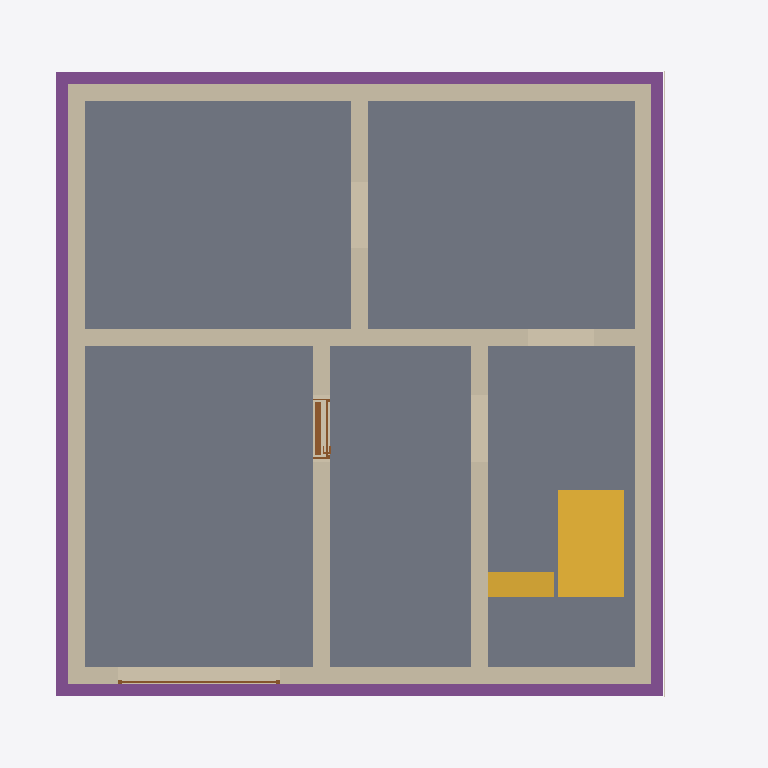
Plan cut of the same IFC building model at storey 'Basement' (level -2.56 m, cut at -1.16 m), seen from above with north up, elements coloured by IFC class: 8 walls (beige), 6 slabs (grey), 4 footings (purple), 2 stairs (yellow), 2 doors (brown), 1 covering (cream). Cut surfaces are drawn darker.
Extent 10.7 m × 9.6 m × 13.0 m (x, y, z). Storeys (15): Foundation at -3.21 m; Basement at -2.56 m; Basement ceiling at -0.21 m; Ground floor at 0.00 m; Facades at 0.00 m; Ceiling at 2.97 m; Upper floor at 3.18 m; Roof - Thermal insulation under rafters at 3.18 m; Roof - Vapour barrier at 3.18 m; Roof - Gypsum plasterboard at 3.18 m; Roof - MDF at 3.18 m; Roof - Roofing underlay at 3.18 m; Roof - Counter-battens at 3.18 m; Roof - Tile battens at 3.18 m; Roof - Roof tiles at 3.18 m. Elements (290): 154 IfcBeam, 41 IfcSlab, 33 IfcWall, 10 IfcFurniture, 9 IfcDoor, 8 IfcCovering, 8 IfcFooting, 7 IfcWindow, 6 IfcBuildingElementProxy, 5 IfcSanitaryTerminal, 5 IfcStair, 3 IfcRailing.

HEADER;
FILE_DESCRIPTION(('ViewDefinition[DesignTransferView]'),'2;1');
FILE_NAME('/dev/null','2026-11-09T11:52:06+01:00',(''),(''),'IfcOpenShell 0.8.5','IfcOpenShell 0.8.5','Nobody');
FILE_SCHEMA(('IFC4'));
ENDSEC;
DATA;
#1=IFCPROJECT('2wK4HlWfz6sBLzBRXbbt05',$,'House 2',$,$,$,$,(#10,#15),#5);
#19=IFCSITE('04GKOp6xPAsx2XPYUzcuMx',$,'Site',$,$,#27,$,$,$,$,$,$,$,$);
#20=IFCBUILDING('2nSH_eL4z9QurpqP3Ayoa5',$,'House 2',$,$,#32,$,$,$,$,$,$);
#33=IFCBUILDINGSTOREY('1mnqFN$l12r9mzmt_gnYEc',$,'Foundation',$,$,#39,$,$,$,-3.21);
#40=IFCBUILDINGSTOREY('0I6sE4xsf15OkcdIQd$7T0',$,'Basement',$,$,#45,$,$,$,-2.56);
#46=IFCBUILDINGSTOREY('1aMbKcm4L1HOpIOz0Lly1O',$,'Basement ceiling',$,$,#51,$,$,$,-0.21);
#52=IFCBUILDINGSTOREY('1bK5ZHQFn2zxSAbLfI9xmn',$,'Ground floor',$,$,#57,$,$,$,0.0);
#58=IFCBUILDINGSTOREY('04psbGqs5F19H6qlqCOjOz',$,'Ceiling',$,$,#63,$,$,$,2.97);
#64=IFCBUILDINGSTOREY('3d4XeqTnj9$QI4hlVh2FpT',$,'Upper floor',$,$,#69,$,$,$,3.18);
#24342=IFCBUILDINGSTOREY('31bgrz2CfD3RUApCMzVqcK',$,'Roof - Thermal insulation under rafters','Visibility container for Thermal insulation under rafters','ROOF_LAYER',#24347,$,$,$,3.18);
#24348=IFCBUILDINGSTOREY('2exqYe2Wf6ifRcXIoDq_sO',$,'Roof - Vapour barrier','Visibility container for Vapour barrier','ROOF_LAYER',#24353,$,$,$,3.18);
#24354=IFCBUILDINGSTOREY('1rA4Gwqgn479km9oA6_EaP',$,'Roof - Gypsum plasterboard','Visibility container for Gypsum plasterboard','ROOF_LAYER',#24359,$,$,$,3.18);
#24360=IFCBUILDINGSTOREY('1_A1KxZxHBKOta2w64ASul',$,'Roof - MDF','Visibility container for MDF','ROOF_LAYER',#24365,$,$,$,3.18);
#24366=IFCBUILDINGSTOREY('2jtPpjjzj3oQn_i7n9pShD',$,'Roof - Roofing underlay','Visibility container for Roofing underlay','ROOF_LAYER',#24371,$,$,$,3.18);
#24372=IFCBUILDINGSTOREY('10BfcUJV97PgxlEp0bIHKr',$,'Roof - Counter-battens','Visibility container for Counter-battens','ROOF_LAYER',#24377,$,$,$,3.18);
#24378=IFCBUILDINGSTOREY('1SxgDE$dfDMPXN0ucQzXr1',$,'Roof - Tile battens','Visibility container for Tile battens','ROOF_LAYER',#24383,$,$,$,3.18);
#24384=IFCBUILDINGSTOREY('2rzGLuTQbDDe9UYpVHzgMS',$,'Roof - Roof tiles','Visibility container for Roof tiles','ROOF_LAYER',#24389,$,$,$,3.18);
#33470=IFCBUILDINGSTOREY('1bfMJzfFv9k8T3$7YFFk81',$,'Facades','Visibility container for grey/white facades and timber roof-edge boards','FACADE_LAYER',#33475,$,$,$,0.0);
#1644=IFCSLAB('2Kh7nYC7fBNROc7Y5MVPNm',$,'Garáž',$,$,#1649,#1656,$,.FLOOR.);
#1616=IFCSLAB('1lkL8zqGH4xPM7zKgmmBVL',$,'Skladovací prostor',$,$,#1621,#1628,$,.FLOOR.);
#1586=IFCSLAB('33TxH3NXrExv_QALYp8sXu',$,'Skladovací prostor',$,$,#1591,#1598,$,.FLOOR.);
#1672=IFCSLAB('1jtodto0107vOgBkk$zEdD',$,'Skladovací prostor',$,$,#1677,#1684,$,.FLOOR.);
#1700=IFCSLAB('3wTHPYGEj6yAqHTfGg_AK5',$,'Schody',$,$,#1705,#1712,$,.FLOOR.);
#1368=IFCWALL('1CAdpNIaT3YO_lKNuWU326',$,'Basement - Wall 3',$,$,#1377,#1388,$,$);
#1399=IFCWALL('11eGYf2612MBmcuBpfcdPP',$,'Basement - Wall 4',$,$,#1408,#1419,$,$);
#1304=IFCWALL('1cxCe0SOP6lQXVCa5C2IWL',$,'Basement - Wall 1',$,$,#1315,#1326,$,$);
#4215=IFCSLAB('3mwwACuFv6YRmTi33XI$Z9',$,'Basement middle stair landing',$,$,#4220,#4227,$,.LANDING.);
#1430=IFCWALL('3VX649krjBwvv0vhDjd7Q3',$,'Basement - Wall 5',$,$,#1439,#1450,$,$);
#1337=IFCWALL('3KX6plgPrDmPFLcxTbtsNh',$,'Basement - Wall 2',$,$,#1346,#1357,$,$);
#2159=IFCFOOTING('0SsbwH5bHBCfbHTdB6sBBV',$,'Strip footing 1',$,$,#2165,#2176,$,.STRIP_FOOTING.);
#2227=IFCFOOTING('31s5HJpvj7ChLmj7OScKnJ',$,'Strip footing 3',$,$,#2232,#2243,$,.STRIP_FOOTING.);
#4168=IFCSTAIR('21TyTxSnvFPQsYRCx_B8dg',$,'Basement lower stair flight',$,$,#4175,$,$,.STRAIGHT_RUN_STAIR.);
#2194=IFCFOOTING('2Pok7Dj3jFTx_RRKDxiqS5',$,'Strip footing 2',$,$,#2199,#2210,$,.STRIP_FOOTING.);
#2260=IFCFOOTING('2KAva6qavCBQlkXrc6_wRe',$,'Strip footing 4',$,$,#2265,#2276,$,.STRIP_FOOTING.);
#1523=IFCWALL('3d1qKcRa18uhNZAAoiBh_V',$,'Basement - Stairway - hallway and bathroom wall',$,$,#1532,#1543,$,$);
#1492=IFCWALL('2wOHZ$A0X06uBE1xifPu3m',$,'Basement - Hallway - Pokoj 3 lower wall',$,$,#1501,#1512,$,$);
#1461=IFCWALL('0yM8tDh7L6OOPB0lWsqcLE',$,'Basement - Wall 6',$,$,#1470,#1481,$,$);
#4228=IFCSTAIR('3vuYbPQFj3VegSXzpx3M9a',$,'Basement upper stair flight',$,$,#4235,$,$,.STRAIGHT_RUN_STAIR.);
#33183=IFCCOVERING('0A3c6X2Kv1KuyCPPPl4xQK',$,'West facade - grey perimeter',$,'FACADE_CLADDING',#33486,#33199,$,.CLADDING.);
#1746=IFCDOOR('2_2oR$xJb2tx1B9qHdw3s3',$,'Basement door S.03 - S.04',$,$,#1866,#1757,$,2.035,0.9,.DOOR.,.SINGLE_SWING_RIGHT.,$);
#2029=IFCDOOR('3mWoX21XD0OPLAKd$IJA$x',$,'Garage sectional door',$,$,#2154,#2112,$,2.085,2.4274999999999998,.DOOR.,.USERDEFINED.,'SECTIONAL_OVERHEAD');
ENDSEC;
